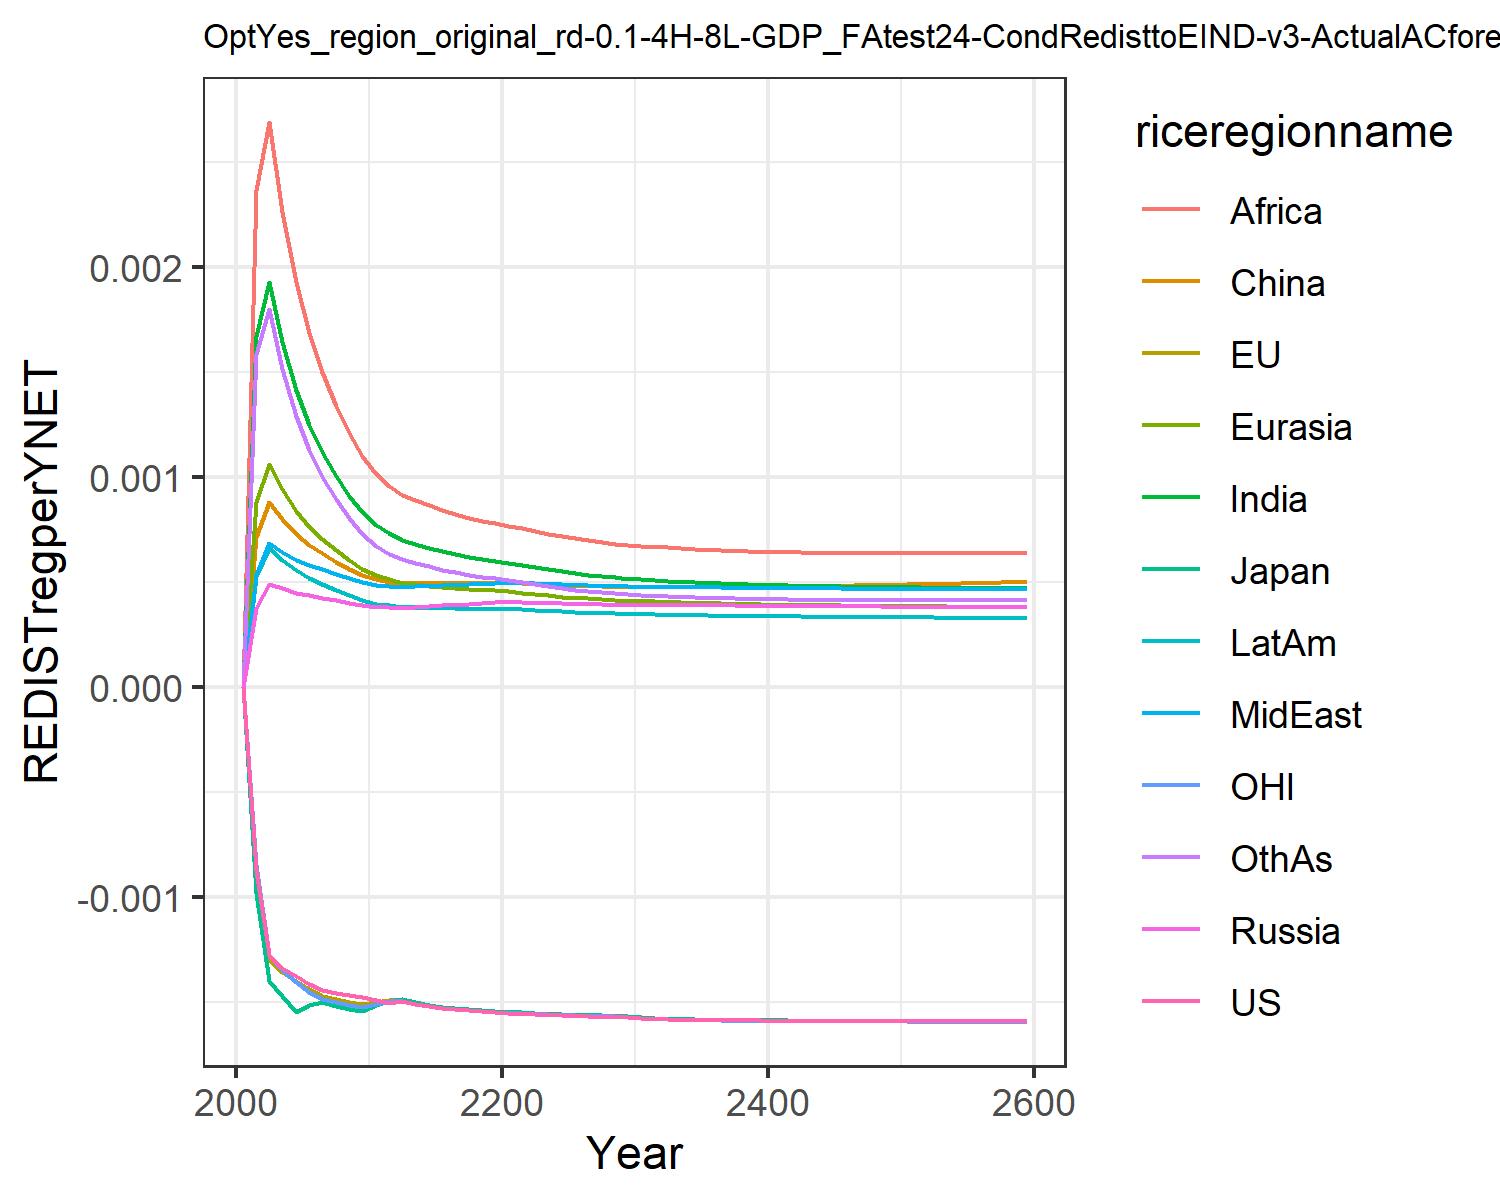

Source data for this figure (header and first rows):
0.0, 0.0, 0.0, 0.0, 0.0, 0.0, 0.0, 0.0, 0.0, 0.0, 0.0, 0.0
-0.0008697, -0.0008924, -0.00098, 0.0003749, 0.000881, 0.0007122, 0.001671, 0.0005304, 0.002363, 0.0005299, -0.0008464, 0.001583
-0.001275, -0.001297, -0.001398, 0.0004917, 0.001062, 0.0008801, 0.001926, 0.0006833, 0.002688, 0.0006613, -0.001278, 0.0018
-0.001336, -0.001358, -0.00147, 0.0004704, 0.0009404, 0.0007983, 0.00164, 0.0006432, 0.002262, 0.0006046, -0.001347, 0.001514
-0.001378, -0.001399, -0.001547, 0.0004489, 0.0008375, 0.0007267, 0.001411, 0.0006052, 0.001925, 0.0005541, -0.001404, 0.001287
-0.001416, -0.00144, -0.001515, 0.0004352, 0.0007632, 0.0006757, 0.001245, 0.0005794, 0.001685, 0.000518, -0.001453, 0.001125
-0.001443, -0.001469, -0.001502, 0.0004245, 0.0007039, 0.0006351, 0.001116, 0.0005588, 0.001499, 0.0004888, -0.001487, 0.0009996
-0.001456, -0.001486, -0.001518, 0.000412, 0.0006495, 0.0005965, 0.001004, 0.0005369, 0.001339, 0.0004605, -0.001502, 0.0008919
-0.001467, -0.0015, -0.001531, 0.0004002, 0.0006027, 0.0005628, 0.0009102, 0.0005166, 0.001207, 0.0004353, -0.001513, 0.0008031
-0.001476, -0.001512, -0.001542, 0.0003886, 0.0005621, 0.0005336, 0.0008315, 0.000498, 0.001098, 0.0004129, -0.001524, 0.0007293
-0.001488, -0.0015, -0.001516, 0.0003805, 0.000531, 0.0005117, 0.0007708, 0.0004846, 0.001014, 0.000396, -0.001509, 0.0006724
-0.001503, -0.001489, -0.001493, 0.0003793, 0.0005122, 0.000499, 0.0007302, 0.0004806, 0.0009563, 0.0003874, -0.001496, 0.0006325
-0.001493, -0.001486, -0.001485, 0.0003777, 0.0004966, 0.0004951, 0.0006992, 0.0004765, 0.0009155, 0.0003799, -0.001493, 0.000607
-0.00151, -0.001502, -0.001502, 0.0003821, 0.0004896, 0.0004965, 0.0006807, 0.0004801, 0.0008901, 0.0003788, -0.001508, 0.0005906
-0.00152, -0.001513, -0.001514, 0.0003856, 0.0004822, 0.000496, 0.0006625, 0.0004824, 0.0008648, 0.0003769, -0.001519, 0.0005739
-0.001528, -0.001521, -0.001522, 0.0003887, 0.0004754, 0.0004951, 0.0006459, 0.0004844, 0.0008418, 0.0003751, -0.001526, 0.0005585
-0.001534, -0.001528, -0.001529, 0.0003919, 0.0004697, 0.0004946, 0.0006316, 0.0004864, 0.0008218, 0.0003738, -0.001533, 0.0005451
-0.001539, -0.001534, -0.001534, 0.0003952, 0.000465, 0.0004947, 0.0006195, 0.0004887, 0.000805, 0.0003729, -0.001538, 0.0005336
-0.001543, -0.001539, -0.001539, 0.0003987, 0.0004614, 0.0004955, 0.0006093, 0.0004914, 0.0007911, 0.0003726, -0.001543, 0.0005239
-0.001547, -0.001544, -0.001544, 0.0004025, 0.0004589, 0.0004971, 0.0006009, 0.0004946, 0.0007799, 0.0003728, -0.001547, 0.000516
-0.001551, -0.001547, -0.001547, 0.0004036, 0.0004545, 0.0004966, 0.0005918, 0.0004959, 0.0007679, 0.0003718, -0.00155, 0.0005075
-0.001556, -0.001549, -0.00155, 0.0004022, 0.0004482, 0.0004935, 0.0005811, 0.000495, 0.000754, 0.0003692, -0.001553, 0.0004977
-0.001559, -0.001552, -0.001553, 0.0004002, 0.0004416, 0.0004899, 0.0005697, 0.0004925, 0.0007414, 0.0003657, -0.001556, 0.0004875
-0.001561, -0.001555, -0.001555, 0.0003984, 0.0004355, 0.0004866, 0.0005592, 0.00049, 0.0007291, 0.0003624, -0.001558, 0.0004783
-0.001564, -0.001558, -0.001558, 0.0003968, 0.0004301, 0.0004839, 0.0005497, 0.0004875, 0.0007175, 0.0003592, -0.001561, 0.0004699
-0.001566, -0.00156, -0.00156, 0.0003954, 0.0004252, 0.0004815, 0.0005412, 0.0004853, 0.000707, 0.0003564, -0.001563, 0.0004625
-0.001567, -0.001562, -0.001562, 0.000394, 0.0004207, 0.0004795, 0.0005334, 0.000483, 0.0006974, 0.0003537, -0.001565, 0.0004558
-0.001569, -0.001564, -0.001564, 0.0003929, 0.0004168, 0.0004779, 0.0005266, 0.0004811, 0.0006892, 0.0003513, -0.001567, 0.0004499
-0.00157, -0.001566, -0.001566, 0.0003919, 0.0004134, 0.0004767, 0.0005206, 0.0004794, 0.0006819, 0.0003492, -0.001569, 0.0004448
-0.001572, -0.001568, -0.001567, 0.000391, 0.0004103, 0.0004758, 0.0005153, 0.0004779, 0.0006755, 0.0003474, -0.00157, 0.0004403
-0.001576, -0.001573, -0.001572, 0.0003908, 0.0004083, 0.0004759, 0.0005115, 0.0004775, 0.0006711, 0.0003463, -0.001575, 0.0004372
-0.00158, -0.001578, -0.001578, 0.0003909, 0.0004066, 0.0004764, 0.0005083, 0.0004775, 0.0006675, 0.0003454, -0.00158, 0.0004347
-0.001582, -0.001581, -0.00158, 0.0003903, 0.0004045, 0.0004762, 0.0005047, 0.0004766, 0.0006634, 0.0003441, -0.001582, 0.0004318
-0.001583, -0.001582, -0.001582, 0.0003897, 0.0004024, 0.0004761, 0.0005013, 0.0004757, 0.0006596, 0.0003429, -0.001584, 0.0004292
-0.001584, -0.001584, -0.001583, 0.0003891, 0.0004005, 0.000476, 0.0004982, 0.0004748, 0.0006561, 0.0003417, -0.001585, 0.0004268
-0.001585, -0.001585, -0.001584, 0.0003885, 0.0003988, 0.0004761, 0.0004954, 0.000474, 0.000653, 0.0003406, -0.001586, 0.0004246
-0.001586, -0.001586, -0.001585, 0.0003879, 0.0003971, 0.0004764, 0.0004928, 0.0004732, 0.0006503, 0.0003396, -0.001587, 0.0004227
-0.001587, -0.001587, -0.001585, 0.0003873, 0.0003957, 0.0004767, 0.0004904, 0.0004724, 0.0006479, 0.0003387, -0.001588, 0.0004211
-0.001587, -0.001587, -0.001586, 0.0003867, 0.0003943, 0.0004771, 0.0004883, 0.0004718, 0.0006458, 0.0003378, -0.001588, 0.0004196
-0.001588, -0.001588, -0.001587, 0.0003862, 0.000393, 0.0004776, 0.0004864, 0.0004712, 0.000644, 0.000337, -0.001589, 0.0004183
-0.001588, -0.001588, -0.001587, 0.0003857, 0.0003919, 0.0004783, 0.0004847, 0.0004706, 0.0006424, 0.0003362, -0.001589, 0.0004172
-0.001588, -0.001589, -0.001588, 0.0003853, 0.0003908, 0.000479, 0.0004831, 0.0004701, 0.0006411, 0.0003356, -0.00159, 0.0004162
-0.001589, -0.001589, -0.001588, 0.0003848, 0.0003899, 0.0004797, 0.0004816, 0.0004696, 0.0006399, 0.0003349, -0.00159, 0.0004154
-0.001589, -0.00159, -0.001588, 0.0003844, 0.000389, 0.0004806, 0.0004803, 0.0004692, 0.0006389, 0.0003343, -0.001591, 0.0004147
-0.001589, -0.00159, -0.001589, 0.000384, 0.0003881, 0.0004815, 0.0004791, 0.0004688, 0.0006381, 0.0003338, -0.001591, 0.0004141
-0.00159, -0.00159, -0.001589, 0.0003836, 0.0003874, 0.0004824, 0.0004781, 0.0004684, 0.0006374, 0.0003333, -0.001591, 0.0004136
-0.00159, -0.001591, -0.001589, 0.0003832, 0.0003866, 0.0004834, 0.0004771, 0.000468, 0.0006369, 0.0003328, -0.001592, 0.0004132
-0.00159, -0.001591, -0.00159, 0.0003829, 0.000386, 0.0004845, 0.0004761, 0.0004677, 0.0006365, 0.0003323, -0.001592, 0.0004129
-0.00159, -0.001591, -0.00159, 0.0003825, 0.0003853, 0.0004856, 0.0004753, 0.0004674, 0.0006361, 0.0003319, -0.001592, 0.0004127
-0.00159, -0.001592, -0.00159, 0.0003822, 0.0003848, 0.0004867, 0.0004745, 0.0004671, 0.0006359, 0.0003315, -0.001592, 0.0004125
-0.001591, -0.001592, -0.00159, 0.0003818, 0.0003842, 0.0004879, 0.0004738, 0.0004669, 0.0006358, 0.0003311, -0.001592, 0.0004124
-0.001591, -0.001592, -0.00159, 0.0003815, 0.0003837, 0.000489, 0.0004732, 0.0004666, 0.0006357, 0.0003307, -0.001593, 0.0004123
-0.001591, -0.001592, -0.001591, 0.0003812, 0.0003832, 0.0004903, 0.0004726, 0.0004664, 0.0006357, 0.0003303, -0.001593, 0.0004123
-0.001591, -0.001592, -0.001591, 0.0003809, 0.0003827, 0.0004915, 0.000472, 0.0004662, 0.0006357, 0.00033, -0.001593, 0.0004123
-0.001591, -0.001592, -0.001591, 0.0003806, 0.0003822, 0.0004928, 0.0004715, 0.000466, 0.0006358, 0.0003297, -0.001593, 0.0004124
-0.001591, -0.001593, -0.001591, 0.0003803, 0.0003818, 0.0004941, 0.000471, 0.0004657, 0.000636, 0.0003294, -0.001593, 0.0004125
-0.001591, -0.001593, -0.001591, 0.00038, 0.0003814, 0.0004954, 0.0004705, 0.0004656, 0.0006362, 0.000329, -0.001593, 0.0004127
-0.001591, -0.001593, -0.001591, 0.0003797, 0.000381, 0.0004968, 0.0004701, 0.0004654, 0.0006365, 0.0003287, -0.001593, 0.0004128
-0.001591, -0.001593, -0.001591, 0.0003794, 0.0003806, 0.0004981, 0.0004697, 0.0004652, 0.0006367, 0.0003285, -0.001593, 0.000413
-0.001592, -0.001593, -0.001591, 0.0003791, 0.0003802, 0.0004995, 0.0004693, 0.000465, 0.0006371, 0.0003282, -0.001594, 0.0004133
